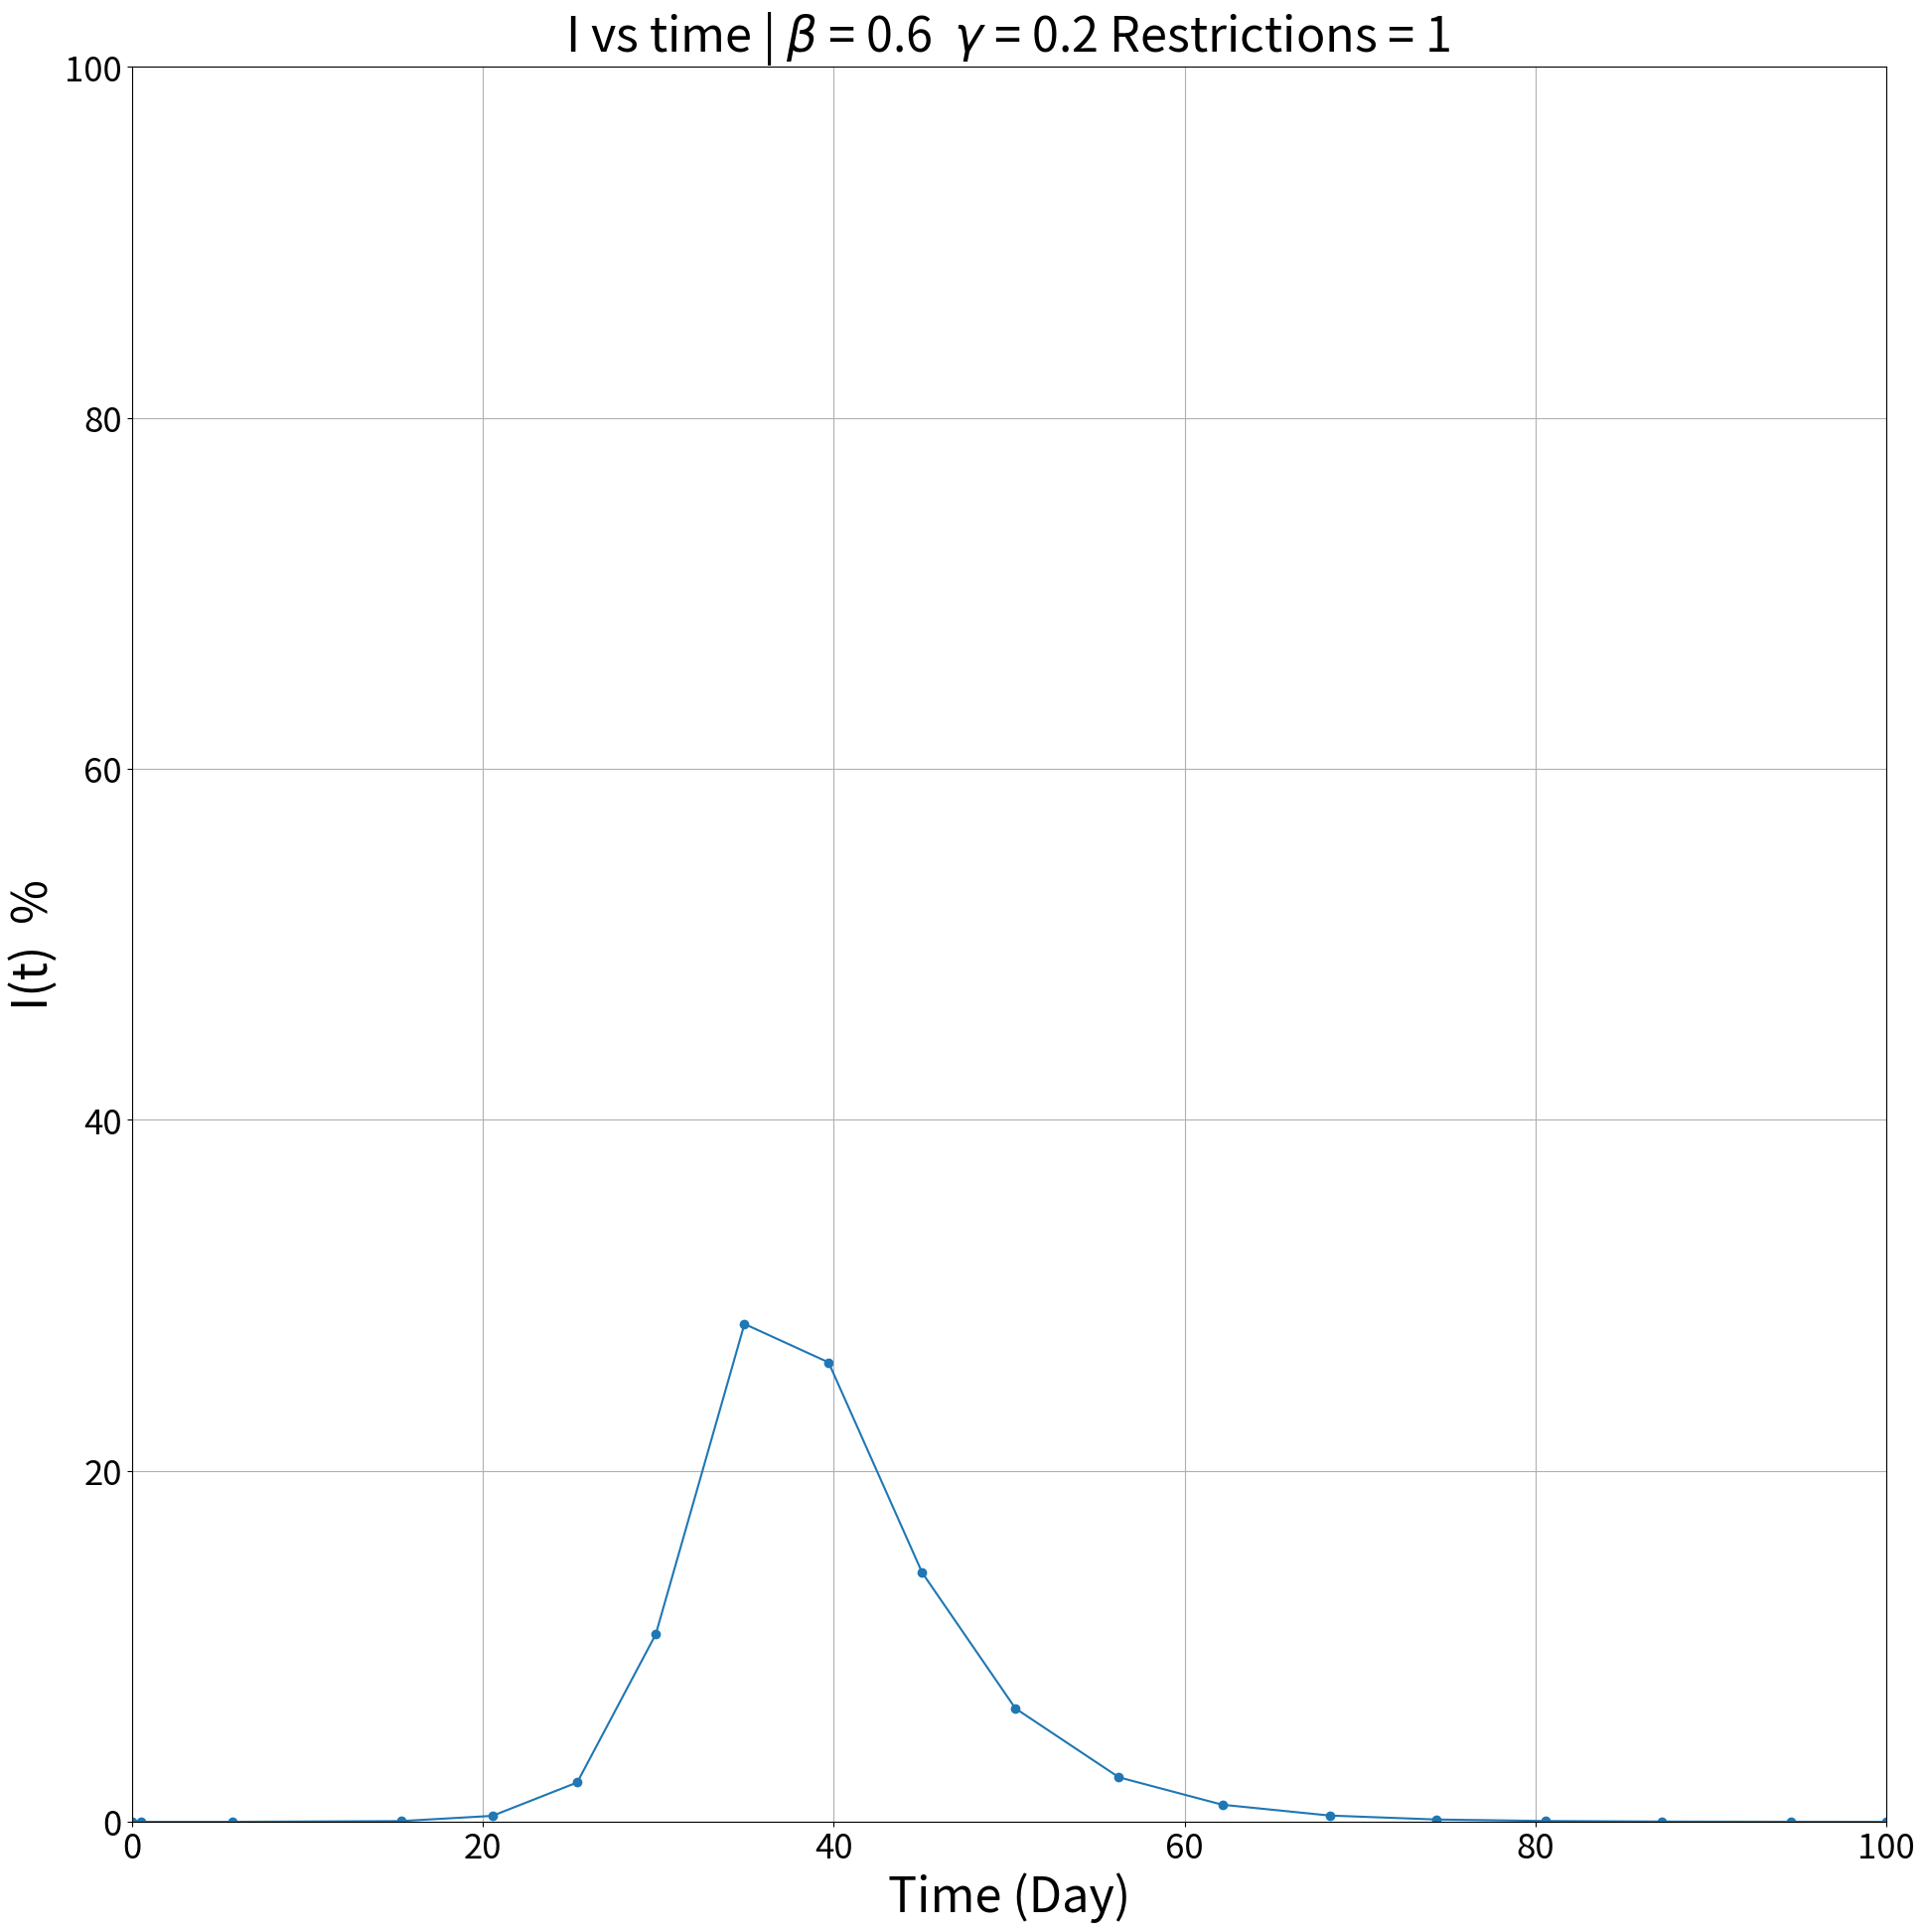

Source code (Python):
# -*- coding: utf-8 -*-
"""
Created on Fri Aug 27 00:04:56 2021

@author: User
"""

import numpy as np
import matplotlib.pyplot as plt
from scipy.integrate import odeint
from scipy.integrate import solve_ivp
from scipy.signal import find_peaks


#Differential Equations
def Virus_Transmission(t,data):
    S = data[0]
    I = data[1]
    R = data[2]


    
    dSdt = -beta*C*S*I
    dIdt = beta*C*S*I - gamma*I
    dRdt = gamma*I

    return [dSdt,dIdt,dRdt]

beta = 0.6 #Transmission Rate
gamma  = 0.2 # Recovery Rate
C = 1 #Restrictions

#Inital Condition 
S0 = 1 - 1/1000000
I0 =1/1000000
R0 = 0
data0 = [S0,I0,R0]

#Time Interval
day= 100
t = np.linspace(0,day,day)



#Integrate
dataresult = solve_ivp(Virus_Transmission,(0,day),data0)

#Plot
t = dataresult.t
dataresult = dataresult.y
fgs = 20

fig,ax = plt.subplots(1,1,figsize=(fgs,fgs))
fig.tight_layout(pad = 7)
ax.plot(t,dataresult[1,:]*100)
ax.scatter(t,dataresult[1,:]*100)

ax.set_title(r"I vs time | $\beta$ = {0}  $\gamma$ = {1} Restrictions = {2} ".format(beta,gamma,C),fontsize=35)
ax.set(xlim=(0, max(t)), ylim=(0,100))
ax.set_ylabel('I(t)  %',fontsize=35)
ax.tick_params(axis='both', labelsize=25 )
ax.set_xlabel('Time (Day)',fontsize=35)
ax.set_aspect(max(t)/100)
#ax.legend()
ax.grid()



